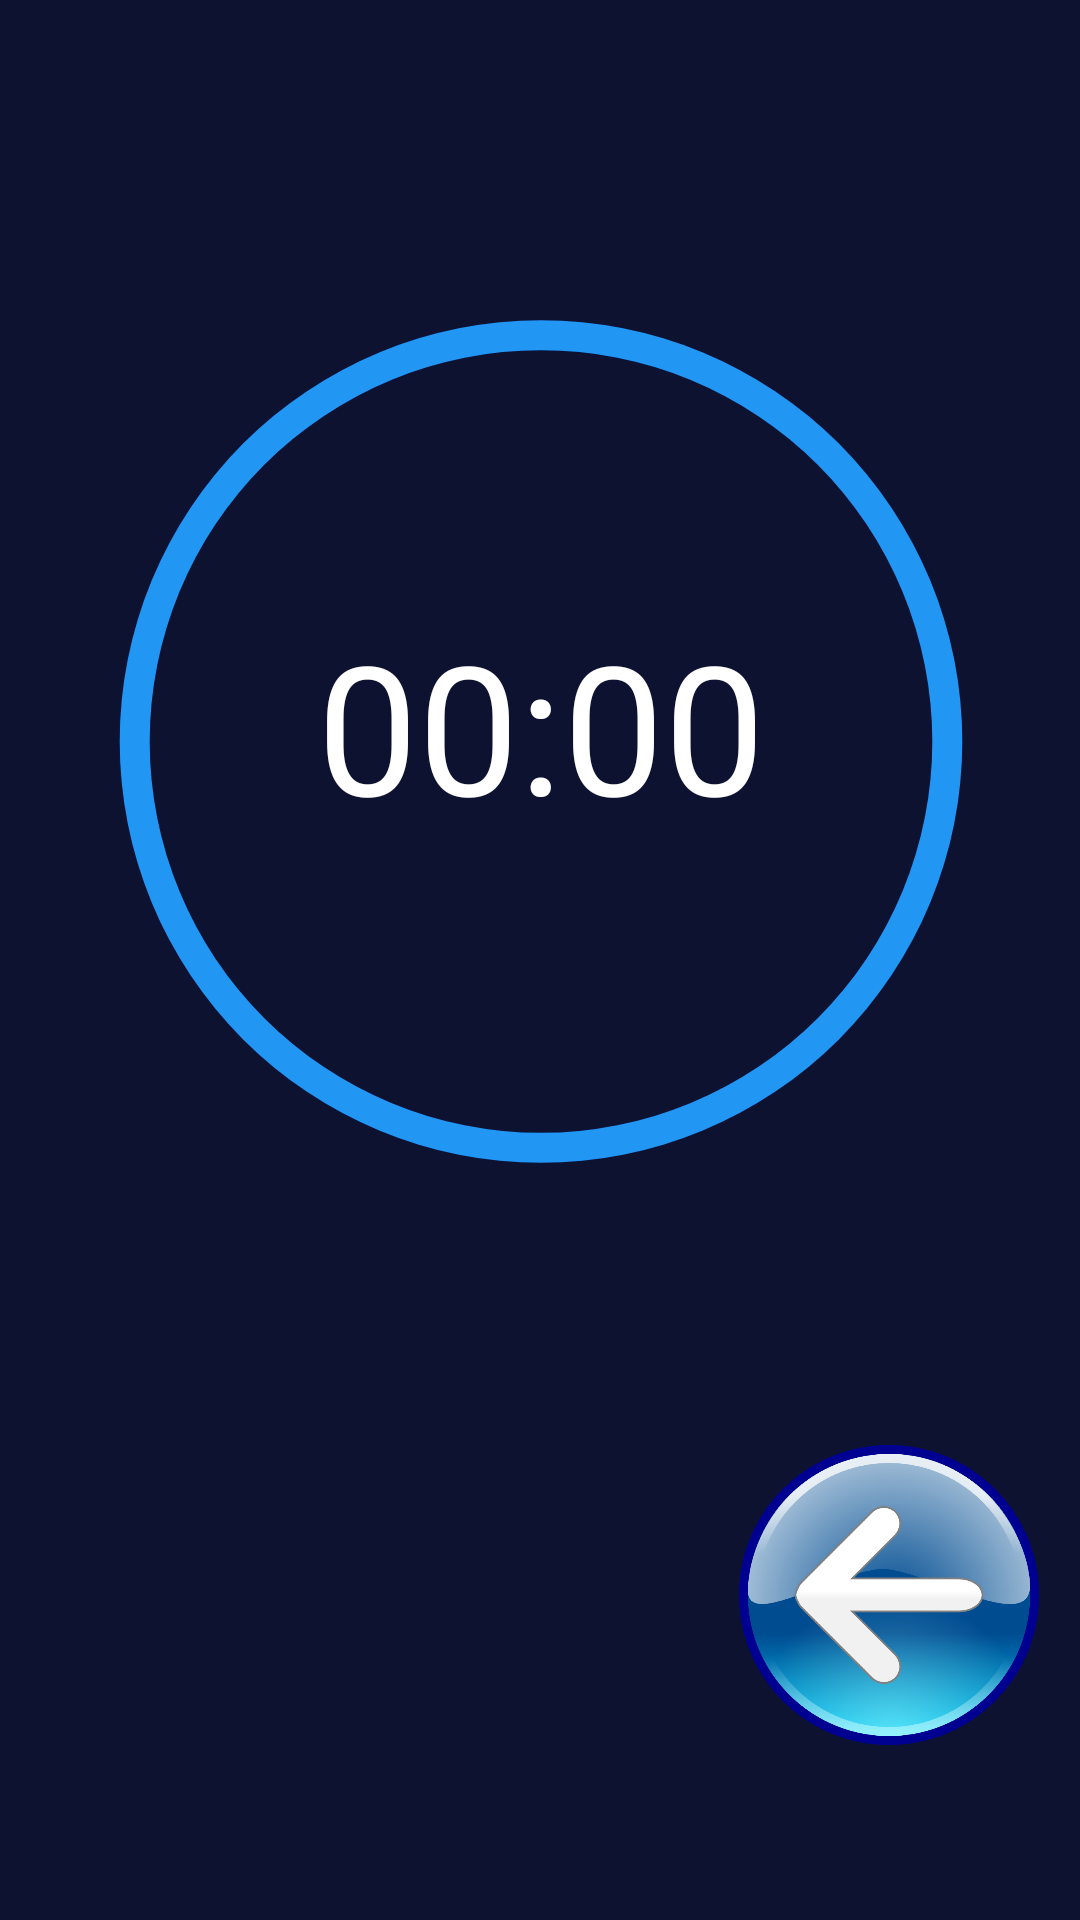

Layout XML and referenced resources for this Android screen:
<!-- AndroidManifest.xml: application theme Theme.Almacenamiento -->
<!-- res/layout/activity_cronometro.xml -->
<?xml version="1.0" encoding="utf-8"?>
<androidx.constraintlayout.widget.ConstraintLayout xmlns:android="http://schemas.android.com/apk/res/android"
    xmlns:app="http://schemas.android.com/apk/res-auto"
    xmlns:tools="http://schemas.android.com/tools"
    android:layout_width="match_parent"
    android:layout_height="match_parent"
    android:background="@color/purple_200"
    tools:context=".Cronometro">

    <RelativeLayout
        android:id="@+id/relativeLayout"
        android:layout_width="407dp"
        android:layout_height="491dp"
        app:layout_constraintBottom_toBottomOf="parent"
        app:layout_constraintEnd_toEndOf="parent"
        app:layout_constraintStart_toStartOf="parent"
        app:layout_constraintTop_toTopOf="parent"
        app:layout_constraintVertical_bias="0.012">

        <Chronometer
            android:id="@+id/chronometer"
            android:layout_width="wrap_content"
            android:layout_height="wrap_content"
            android:layout_centerHorizontal="true"
            android:layout_marginTop="200dp"
            android:textColor="#FFFFFF"
            android:textSize="60sp" />

        <ProgressBar
            android:id="@+id/progressBar"
            style="?android:attr/progressBarStyleHorizontal"
            android:layout_width="300dp"
            android:layout_height="300dp"
            android:layout_centerInParent="true"
            android:layout_marginTop="200dp"
            android:background="@drawable/circle_2"
            android:indeterminate="false"
            android:max="100"
            android:progress="100"
            android:progressDrawable="@drawable/circle_1"
            android:rotation="-90" />

    </RelativeLayout>

    <ImageView
        android:id="@+id/play"
        android:layout_width="100dp"
        android:layout_height="100dp"
        android:onClick="StartChronometer"
        app:layout_constraintBottom_toBottomOf="parent"
        app:layout_constraintEnd_toEndOf="parent"
        app:layout_constraintHorizontal_bias="0.051"
        app:layout_constraintStart_toStartOf="parent"
        app:layout_constraintTop_toTopOf="parent"
        app:layout_constraintVertical_bias="0.892"
        app:srcCompat="@drawable/play" />

    <ImageView
        android:id="@+id/pausa"
        android:layout_width="100dp"
        android:layout_height="100dp"
        android:onClick="PauseChronometer"
        app:layout_constraintBottom_toBottomOf="parent"
        app:layout_constraintEnd_toEndOf="parent"
        app:layout_constraintHorizontal_bias="0.498"
        app:layout_constraintStart_toStartOf="parent"
        app:layout_constraintTop_toTopOf="parent"
        app:layout_constraintVertical_bias="0.892"
        app:srcCompat="@drawable/pausa" />

    <ImageView
        android:id="@+id/reset"
        android:layout_width="100dp"
        android:layout_height="100dp"
        android:onClick="StopChronometer"
        app:layout_constraintBottom_toBottomOf="parent"
        app:layout_constraintEnd_toEndOf="parent"
        app:layout_constraintHorizontal_bias="0.948"
        app:layout_constraintStart_toStartOf="parent"
        app:layout_constraintTop_toTopOf="parent"
        app:layout_constraintVertical_bias="0.892"
        app:srcCompat="@drawable/reset" />


</androidx.constraintlayout.widget.ConstraintLayout>
<!-- resources referenced by this layout -->
<resources>
  <color name="purple_200">#0d1230</color>
  <!-- drawable circle_1 (drawable) -->
  <?xml version="1.0" encoding="utf-8"?>
  <shape
      xmlns:android="http://schemas.android.com/apk/res/android"
      android:shape="ring"
      android:thickness="10dp"
      android:innerRadiusRatio="2.3"
      android:useLevel="true">
      <solid android:color="@color/purple_700"> </solid>
  
  </shape>
  <!-- drawable circle_2 (drawable) -->
  <?xml version="1.0" encoding="utf-8"?>
  <shape
      xmlns:android="http://schemas.android.com/apk/res/android"
      android:shape="ring"
      android:thickness="10dp"
      android:innerRadiusRatio="2.3"
      android:useLevel="false">
      <solid android:color="@color/purple_500"> </solid>
  
  </shape>
  <!-- drawable reset: png bitmap (drawable, 387351 bytes) -->
  <style name="Theme.Almacenamiento" parent="Theme.MaterialComponents.DayNight.DarkActionBar">
          
          <item name="colorPrimary">@color/purple_500</item>
          <item name="colorPrimaryVariant">@color/purple_700</item>
          <item name="colorOnPrimary">@color/white</item>
          
          <item name="colorSecondary">@color/teal_200</item>
          <item name="colorSecondaryVariant">@color/teal_700</item>
          <item name="colorOnSecondary">@color/black</item>
          
          <item name="android:statusBarColor" tools:targetApi="l">?attr/colorPrimaryVariant</item>
          
      </style>
  <color name="purple_700">#2196F3</color>
  <color name="purple_500">#020d52</color>
  <color name="white">#FFFFFF</color>
  <color name="teal_200">#FF03DAC5</color>
  <color name="teal_700">#009688</color>
  <color name="black">#FF000000</color>
</resources>
